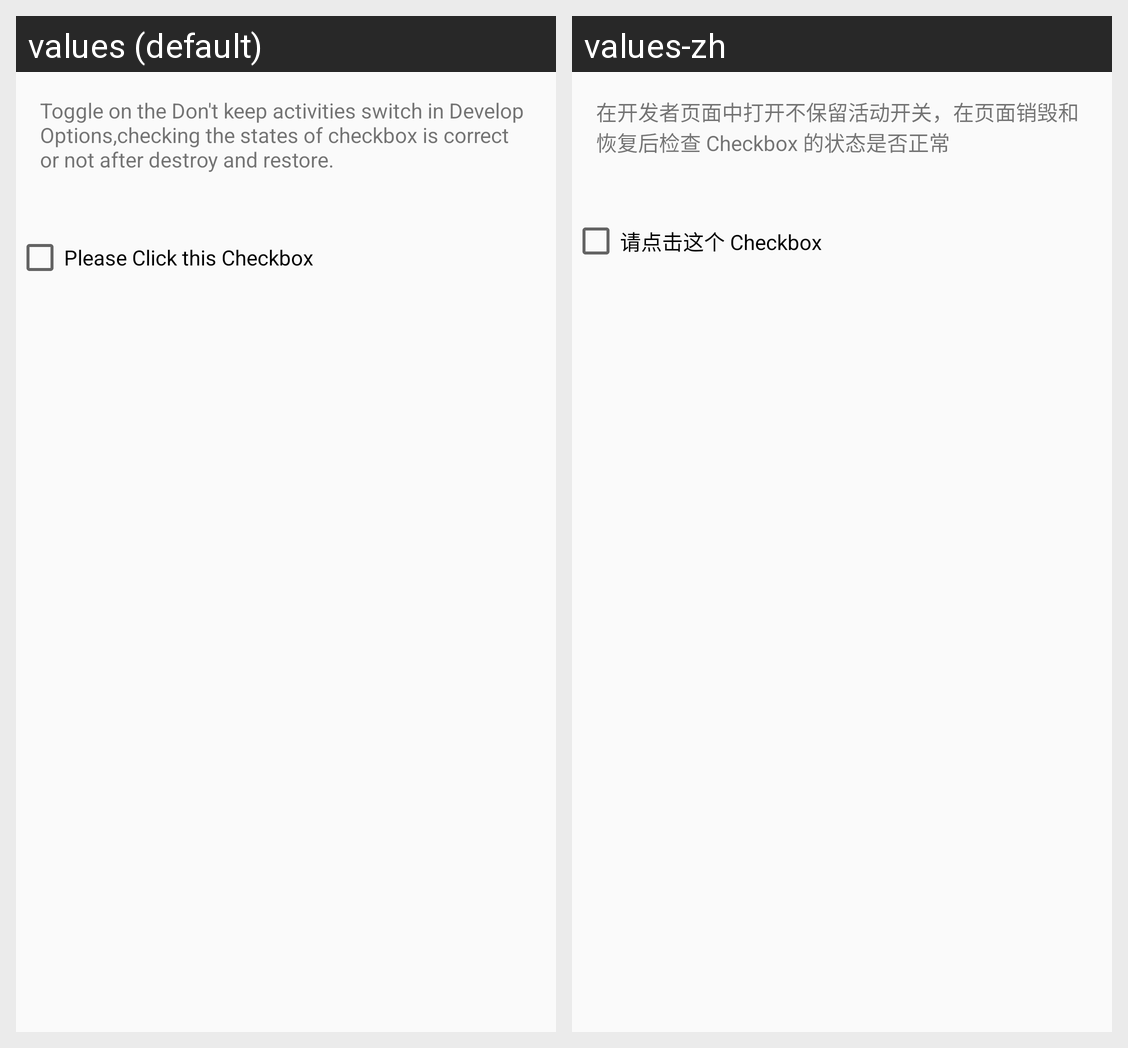

Here is an Android app screen in its default locale and in the app's own translations. Write out the translated-string differences for the strings that appear on this screen.
Android screen res/layout/layout_support_restore_root_scene.xml rendered under 2 locales, left to right: values (default), values-zh. Device: Nexus 5 (rendered at 1080×1920; each locale shown at half size, 540×960, under a caption strip naming it); theme AppTheme.
Strings drawn on this screen, with the default value and each locale's value (text and hints the layout hard-codes, and strings that could not be matched under every locale, appear in the picture but are not listed):

case_restore_tip
  values: Toggle on the Don't keep activities switch in Develop Options,checking the states of checkbox is correct or not after destroy and restore.
  values-zh: 在开发者页面中打开不保留活动开关，在页面销毁和恢复后检查 Checkbox 的状态是否正常

case_restore_checkbox
  values: Please Click this Checkbox
  values-zh: 请点击这个 Checkbox
